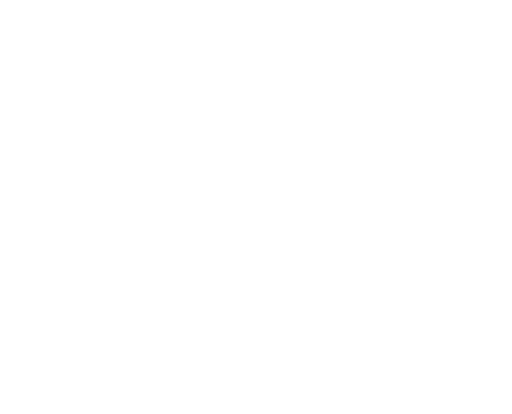
t = 0.00 s
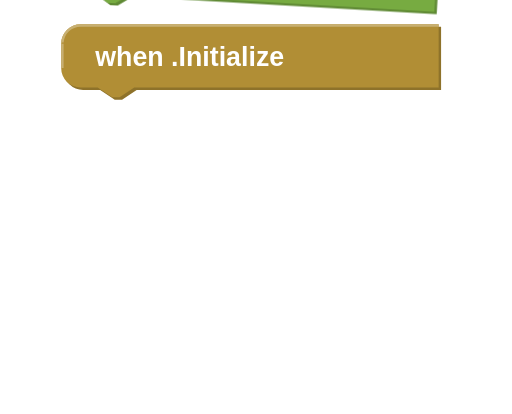
t = 0.58 s
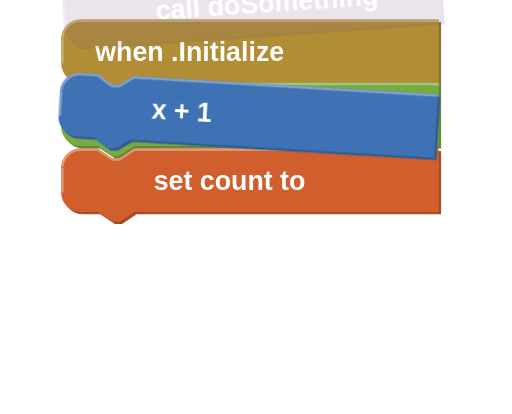
t = 1.17 s
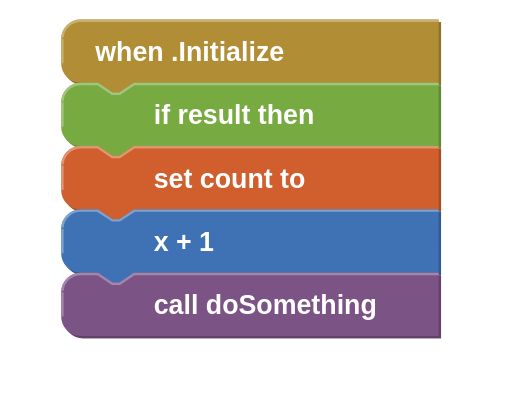
t = 1.75 s
t = 2.33 s: frame unchanged from t = 1.75 s, image omitted
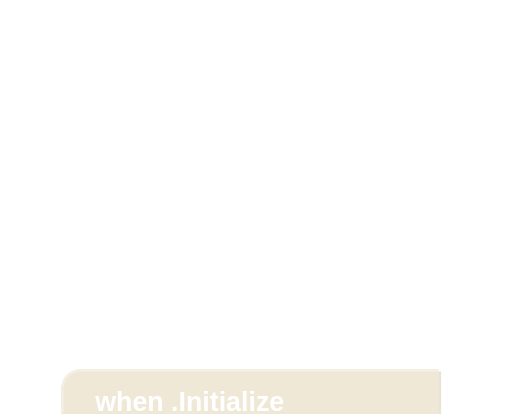
t = 2.92 s

The animated SVG that drew these frames (rendered in a browser with its animation timeline set to each time). Animation: 5 CSS @keyframes rules; one cycle of 3.50 s, repeats indefinitely.

<svg xmlns="http://www.w3.org/2000/svg" viewBox="0 0 210 170" width="210" height="170">
  <defs>
    <style>
      .cas-b1 { animation: casFall1 3.5s ease-in infinite; }
      .cas-b2 { animation: casFall2 3.5s ease-in infinite; }
      .cas-b3 { animation: casFall3 3.5s ease-in infinite; }
      .cas-b4 { animation: casFall4 3.5s ease-in infinite; }
      .cas-b5 { animation: casFall5 3.5s ease-in infinite; }
      @keyframes casFall1 {
        0%   { transform: translateY(-120px) rotate(-8deg); opacity: 0; }
        4%   { opacity: 1; }
        14%  { transform: translateY(4px) rotate(0deg); }
        18%, 72% { transform: translateY(0) rotate(0deg); opacity: 1; }
        85%, 100% { transform: translateY(180px); opacity: 0; }
      }
      @keyframes casFall2 {
        0%, 8% { transform: translateY(-120px) rotate(6deg); opacity: 0; }
        12%  { opacity: 1; }
        22%  { transform: translateY(4px) rotate(0deg); }
        26%, 72% { transform: translateY(0) rotate(0deg); opacity: 1; }
        85%, 100% { transform: translateY(180px); opacity: 0; }
      }
      @keyframes casFall3 {
        0%, 16% { transform: translateY(-120px) rotate(-5deg); opacity: 0; }
        20%  { opacity: 1; }
        30%  { transform: translateY(4px) rotate(0deg); }
        34%, 72% { transform: translateY(0) rotate(0deg); opacity: 1; }
        85%, 100% { transform: translateY(180px); opacity: 0; }
      }
      @keyframes casFall4 {
        0%, 24% { transform: translateY(-120px) rotate(7deg); opacity: 0; }
        28%  { opacity: 1; }
        38%  { transform: translateY(4px) rotate(0deg); }
        42%, 72% { transform: translateY(0) rotate(0deg); opacity: 1; }
        85%, 100% { transform: translateY(180px); opacity: 0; }
      }
      @keyframes casFall5 {
        0%, 32% { transform: translateY(-120px) rotate(-4deg); opacity: 0; }
        36%  { opacity: 1; }
        46%  { transform: translateY(4px) rotate(0deg); }
        50%, 72% { transform: translateY(0) rotate(0deg); opacity: 1; }
        85%, 100% { transform: translateY(180px); opacity: 0; }
      }
      .bt { font-family: sans-serif; font-size: 11px; font-weight: bold; fill: #fff; }
    </style>
  </defs>

  <!-- W=155 H=26 R=8. Spacing=26. -->

  <!-- Block 1: Event (gold) — no notch, tab. y=8 -->
  <g transform="translate(25, 8)">
    <g class="cas-b1">
      <path transform="translate(1,1)" fill="#8e722a"
        d="m 0,0 m 0,8 a 8 8 0 0,1 8,-8 h 147 V 26 h -125 l -6,4 -3,0 -6,-4 h -7 a 8 8 0 0,1 -8,-8 z"/>
      <path fill="#b18e35" stroke="none"
        d="m 0,0 m 0,8 a 8 8 0 0,1 8,-8 h 147 V 26 h -125 l -6,4 -3,0 -6,-4 h -7 a 8 8 0 0,1 -8,-8 z"/>
      <path fill="none" stroke="#c8b072" stroke-width="1"
        d="m 0.5,7.5 a 7.5 7.5 0 0,1 7.5,-7 H 155 M 0.5,18 V 8"/>
      <text class="bt" x="14" y="17">when .Initialize</text>
    </g>
  </g>

  <!-- Block 2: Logic (green) — y=8+26=34 -->
  <g transform="translate(25, 34)">
    <g class="cas-b2">
      <path transform="translate(1,1)" fill="#5f8934"
        d="m 0,0 m 0,8 a 8 8 0 0,1 8,-8 h 7 l 6,4 3,0 6,-4 h 125 V 26 h -125 l -6,4 -3,0 -6,-4 h -7 a 8 8 0 0,1 -8,-8 z"/>
      <path fill="#77AB41" stroke="none"
        d="m 0,0 m 0,8 a 8 8 0 0,1 8,-8 h 7 l 6,4 3,0 6,-4 h 125 V 26 h -125 l -6,4 -3,0 -6,-4 h -7 a 8 8 0 0,1 -8,-8 z"/>
      <path fill="none" stroke="#a3c47e" stroke-width="1"
        d="m 0.5,7.5 a 7.5 7.5 0 0,1 7.5,-7 H 15 l 6,4 3,0 6,-4 H 155 M 0.5,18 V 8"/>
      <text class="bt" x="38" y="17">if  result  then</text>
    </g>
  </g>

  <!-- Block 3: Variable (orange) — y=34+26=60 -->
  <g transform="translate(25, 60)">
    <g class="cas-b3">
      <path transform="translate(1,1)" fill="#a64c24"
        d="m 0,0 m 0,8 a 8 8 0 0,1 8,-8 h 7 l 6,4 3,0 6,-4 h 125 V 26 h -125 l -6,4 -3,0 -6,-4 h -7 a 8 8 0 0,1 -8,-8 z"/>
      <path fill="#D05F2D" stroke="none"
        d="m 0,0 m 0,8 a 8 8 0 0,1 8,-8 h 7 l 6,4 3,0 6,-4 h 125 V 26 h -125 l -6,4 -3,0 -6,-4 h -7 a 8 8 0 0,1 -8,-8 z"/>
      <path fill="none" stroke="#de9673" stroke-width="1"
        d="m 0.5,7.5 a 7.5 7.5 0 0,1 7.5,-7 H 15 l 6,4 3,0 6,-4 H 155 M 0.5,18 V 8"/>
      <text class="bt" x="38" y="17">set  count  to</text>
    </g>
  </g>

  <!-- Block 4: Math (blue) — y=60+26=86 -->
  <g transform="translate(25, 86)">
    <g class="cas-b4">
      <path transform="translate(1,1)" fill="#325a91"
        d="m 0,0 m 0,8 a 8 8 0 0,1 8,-8 h 7 l 6,4 3,0 6,-4 h 125 V 26 h -125 l -6,4 -3,0 -6,-4 h -7 a 8 8 0 0,1 -8,-8 z"/>
      <path fill="#3F71B5" stroke="none"
        d="m 0,0 m 0,8 a 8 8 0 0,1 8,-8 h 7 l 6,4 3,0 6,-4 h 125 V 26 h -125 l -6,4 -3,0 -6,-4 h -7 a 8 8 0 0,1 -8,-8 z"/>
      <path fill="none" stroke="#7fa1cc" stroke-width="1"
        d="m 0.5,7.5 a 7.5 7.5 0 0,1 7.5,-7 H 15 l 6,4 3,0 6,-4 H 155 M 0.5,18 V 8"/>
      <text class="bt" x="38" y="17">  x  +  1</text>
    </g>
  </g>

  <!-- Block 5: Procedure (purple) — notch, no tab. y=86+26=112 -->
  <g transform="translate(25, 112)">
    <g class="cas-b5">
      <path transform="translate(1,1)" fill="#63426a"
        d="m 0,0 m 0,8 a 8 8 0 0,1 8,-8 h 7 l 6,4 3,0 6,-4 h 125 V 26 h -147 a 8 8 0 0,1 -8,-8 z"/>
      <path fill="#7c5385" stroke="none"
        d="m 0,0 m 0,8 a 8 8 0 0,1 8,-8 h 7 l 6,4 3,0 6,-4 h 125 V 26 h -147 a 8 8 0 0,1 -8,-8 z"/>
      <path fill="none" stroke="#a387aa" stroke-width="1"
        d="m 0.5,7.5 a 7.5 7.5 0 0,1 7.5,-7 H 15 l 6,4 3,0 6,-4 H 155 M 0.5,18 V 8"/>
      <text class="bt" x="38" y="17">call  doSomething</text>
    </g>
  </g>
</svg>
